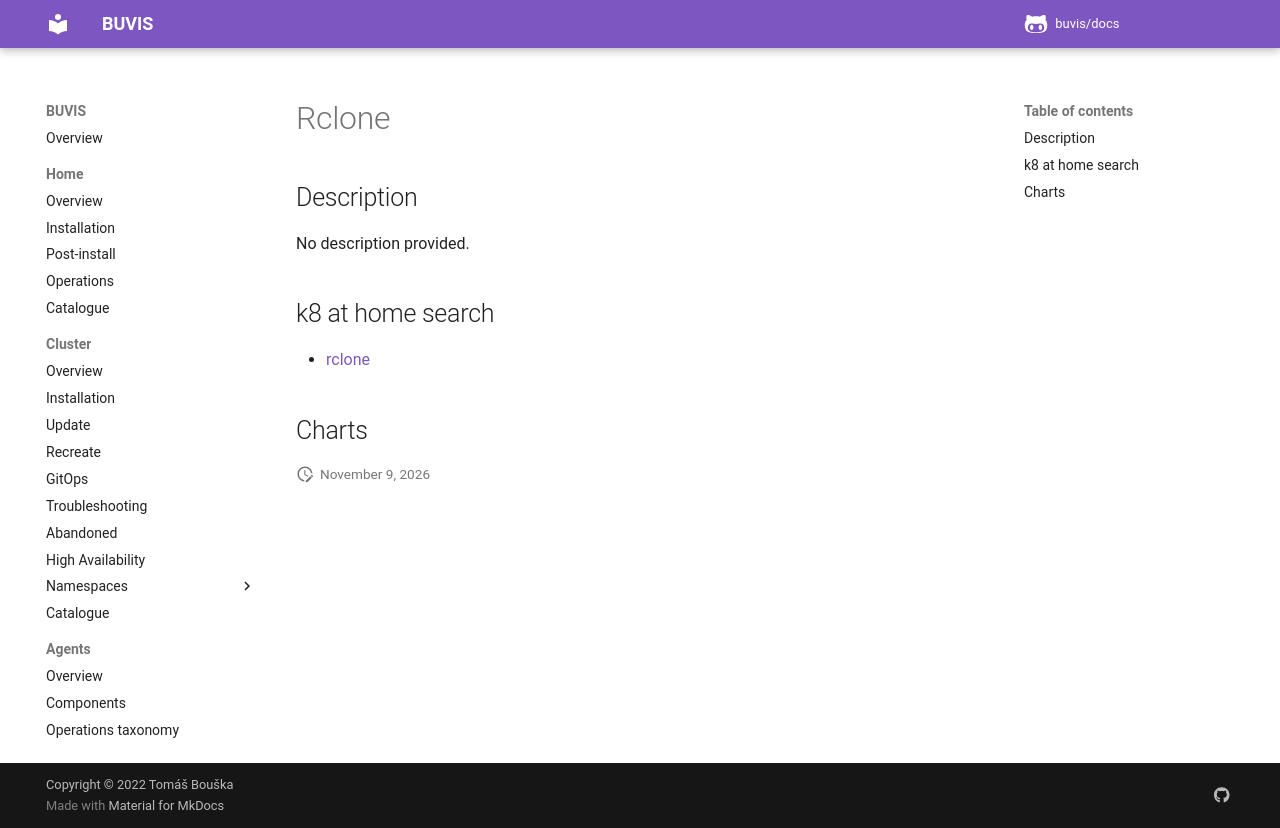

repository: buvis/docs · page: cluster/catalogue/rclone/index.html · generator: mkdocs

# Rclone

## Description

No description provided.

## k8 at home search

- [rclone](https://nanne.dev/k8s-at-home-search/#/rclone)

## Charts
